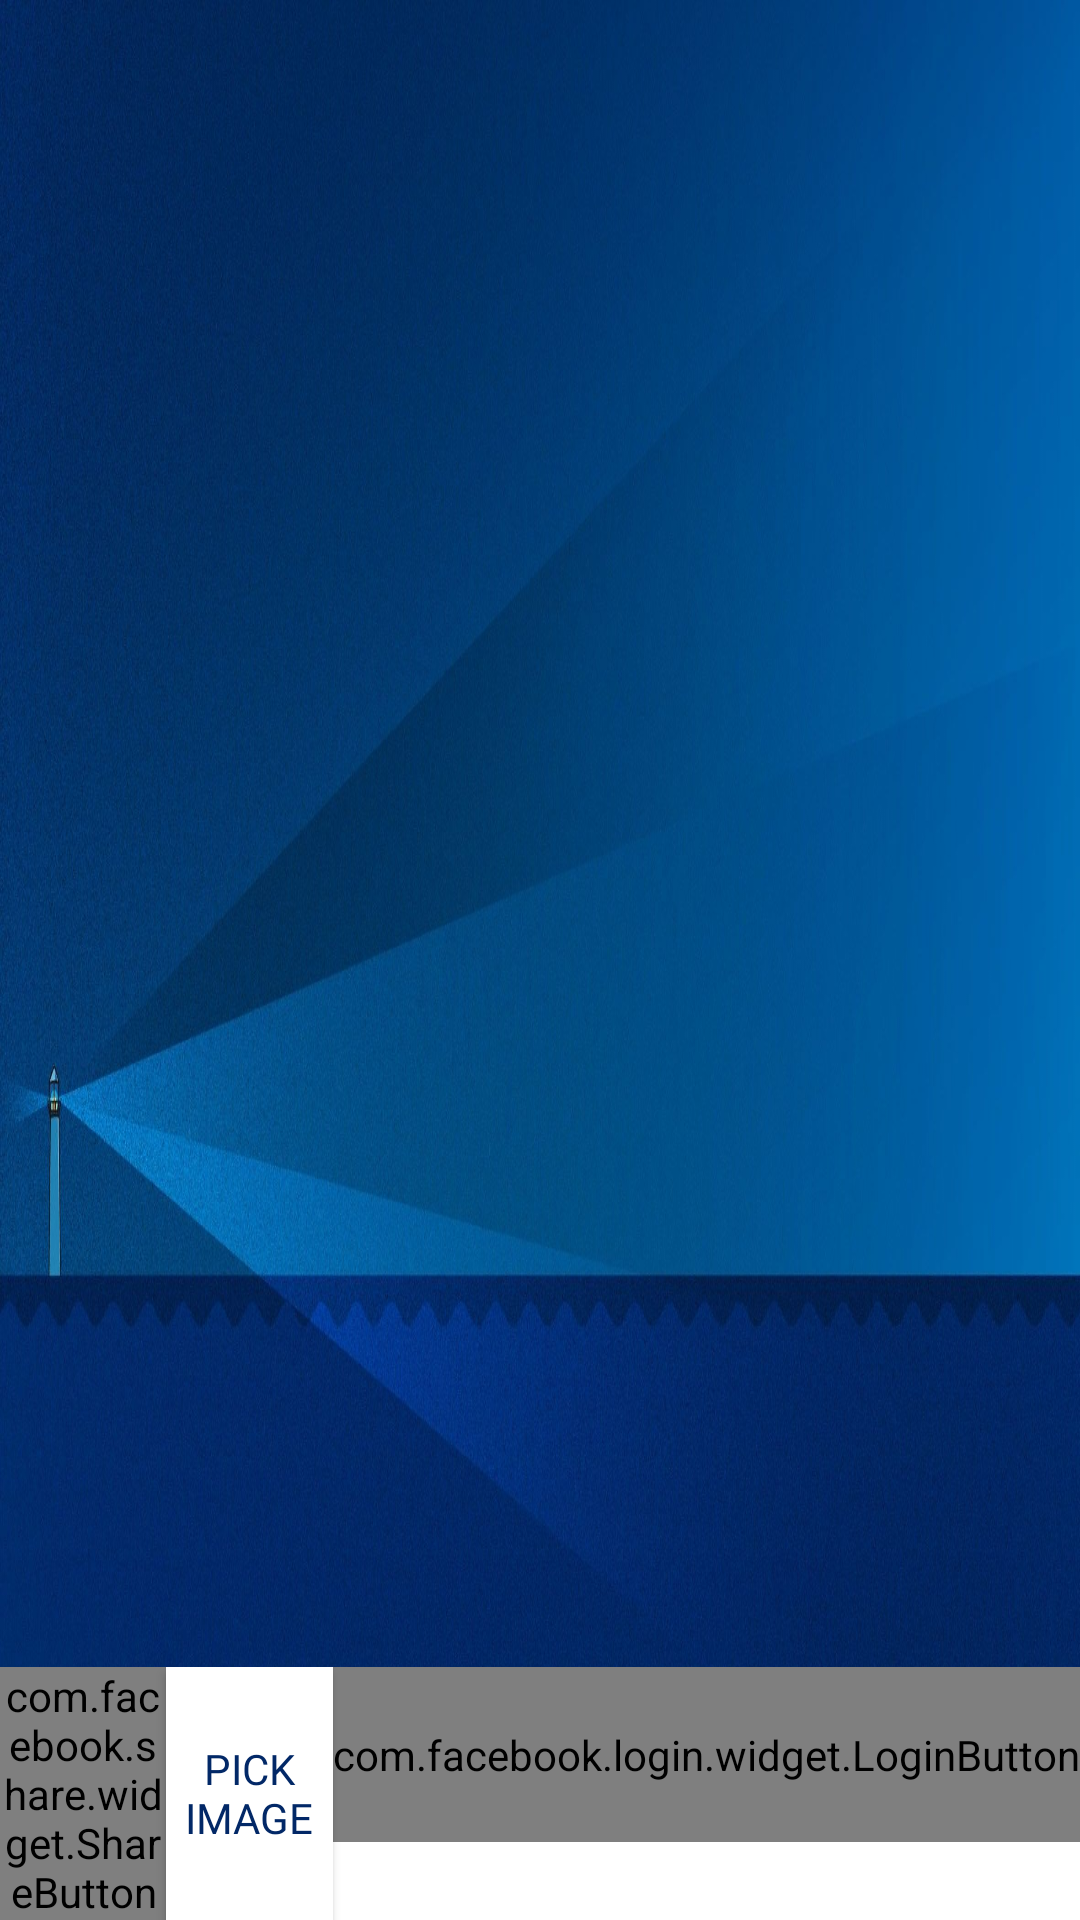

Produce the Android XML layout that renders to this screen, including the resource entries it uses.
<!-- AndroidManifest.xml: application theme Theme.RobustaWeatherApp -->
<!-- res/layout/activity_main.xml -->
<?xml version="1.0" encoding="utf-8"?>
<androidx.constraintlayout.widget.ConstraintLayout
    android:background="@color/black"
    xmlns:android="http://schemas.android.com/apk/res/android"
    xmlns:app="http://schemas.android.com/apk/res-auto"
    xmlns:tools="http://schemas.android.com/tools"
    android:layout_width="match_parent"
    android:layout_height="match_parent"
    tools:context=".view.MainActivity">





    <RelativeLayout
        android:layout_width="match_parent"
        android:layout_height="match_parent">
        <RelativeLayout
            android:id="@+id/imageLayout"
            android:layout_width="match_parent"
            android:layout_height="match_parent"
            android:layout_alignParentTop="true">
            <ImageView
                android:id="@+id/imageView"
                android:layout_width="match_parent"
                android:layout_height="match_parent"
                android:scaleType="fitXY"
                android:src="@drawable/defualt" />
            <LinearLayout
                android:layout_width="match_parent"
                android:layout_height="@dimen/_50sdp"
                android:background="#70000000"
                android:orientation="horizontal"
                android:weightSum="3">

                <TextView
                    android:fontFamily="@font/akaya"
                    android:id="@+id/cityName"
                    android:layout_width="0dp"
                    android:layout_height="match_parent"
                    android:layout_gravity="center"
                    android:layout_weight="1"
                    android:text="open GPS"
                    android:drawableLeft="@drawable/ic_location"
                    android:gravity="center"
                    android:textColor="@color/white" />

                <TextView
                    android:fontFamily="@font/akaya"
                    android:id="@+id/temp"
                    android:layout_width="0dp"
                    android:layout_height="match_parent"
                    android:layout_gravity="center"
                    android:layout_weight="1"
                    android:drawableLeft="@drawable/ic_temp"
                    android:gravity="center"
                    android:textColor="@color/white" />

                <TextView
                    android:fontFamily="@font/akaya"
                    android:id="@+id/humidity"
                    android:layout_width="0dp"
                    android:layout_height="match_parent"
                    android:layout_gravity="center"
                    android:layout_weight="1"
                    android:drawableLeft="@drawable/ic_lhumidity"
                    android:gravity="center"
                    android:textColor="@color/white" />
            </LinearLayout>
        </RelativeLayout>
        <LinearLayout
            android:layout_alignParentBottom="true"
            android:id="@+id/linearLayout"
            android:layout_width="match_parent"
            android:layout_height="wrap_content"
            android:gravity="center"
            android:orientation="horizontal"
            android:weightSum="2"
            android:background="@color/white"
            >

            <com.facebook.share.widget.ShareButton
                android:id="@+id/shareBtn"
                android:layout_width="0dp"
                android:layout_height="fill_parent"
                android:layout_weight="1" />

            <androidx.appcompat.widget.AppCompatButton
                android:id="@+id/takePhotoBtn"
                android:layout_width="0dp"
                android:layout_height="fill_parent"
                android:layout_weight="1"
                android:background="@color/white"
                android:text="pick image"
                android:fontFamily="@font/akaya"
                android:textColor="#022867" />
            <com.facebook.login.widget.LoginButton
                android:visibility="visible"
                android:id="@+id/login_button"
                android:layout_width="wrap_content"
                android:layout_height="match_parent"
                android:gravity="center"
                android:layout_gravity="center_horizontal"
                android:layout_marginBottom="26dp"
                app:layout_constraintEnd_toEndOf="parent"
                app:layout_constraintStart_toStartOf="parent" />
        </LinearLayout>
    </RelativeLayout>

</androidx.constraintlayout.widget.ConstraintLayout>
<!-- resources referenced by this layout -->
<resources>
  <!-- drawable defualt: jpg bitmap (drawable, 194214 bytes) -->
  <!-- drawable ic_lhumidity: png bitmap (drawable-hdpi, 1416 bytes) -->
  <!-- drawable ic_location: png bitmap (drawable-hdpi, 1146 bytes) -->
  <!-- drawable ic_temp: png bitmap (drawable-hdpi, 718 bytes) -->
  <style name="Theme.RobustaWeatherApp" parent="Theme.MaterialComponents.DayNight.NoActionBar">
          
          <item name="colorPrimary">@color/black</item>
          <item name="colorPrimaryVariant">@color/white</item>
          <item name="colorOnPrimary">@color/purple_200</item>
      </style>
  <!-- not gathered from this repository: default colours our renderer supplied (Android Studio template values) -->
  <color name="purple_200">#FFBB86FC</color>
  <color name="black">#FF000000</color>
  <color name="white">#FFFFFFFF</color>
</resources>
